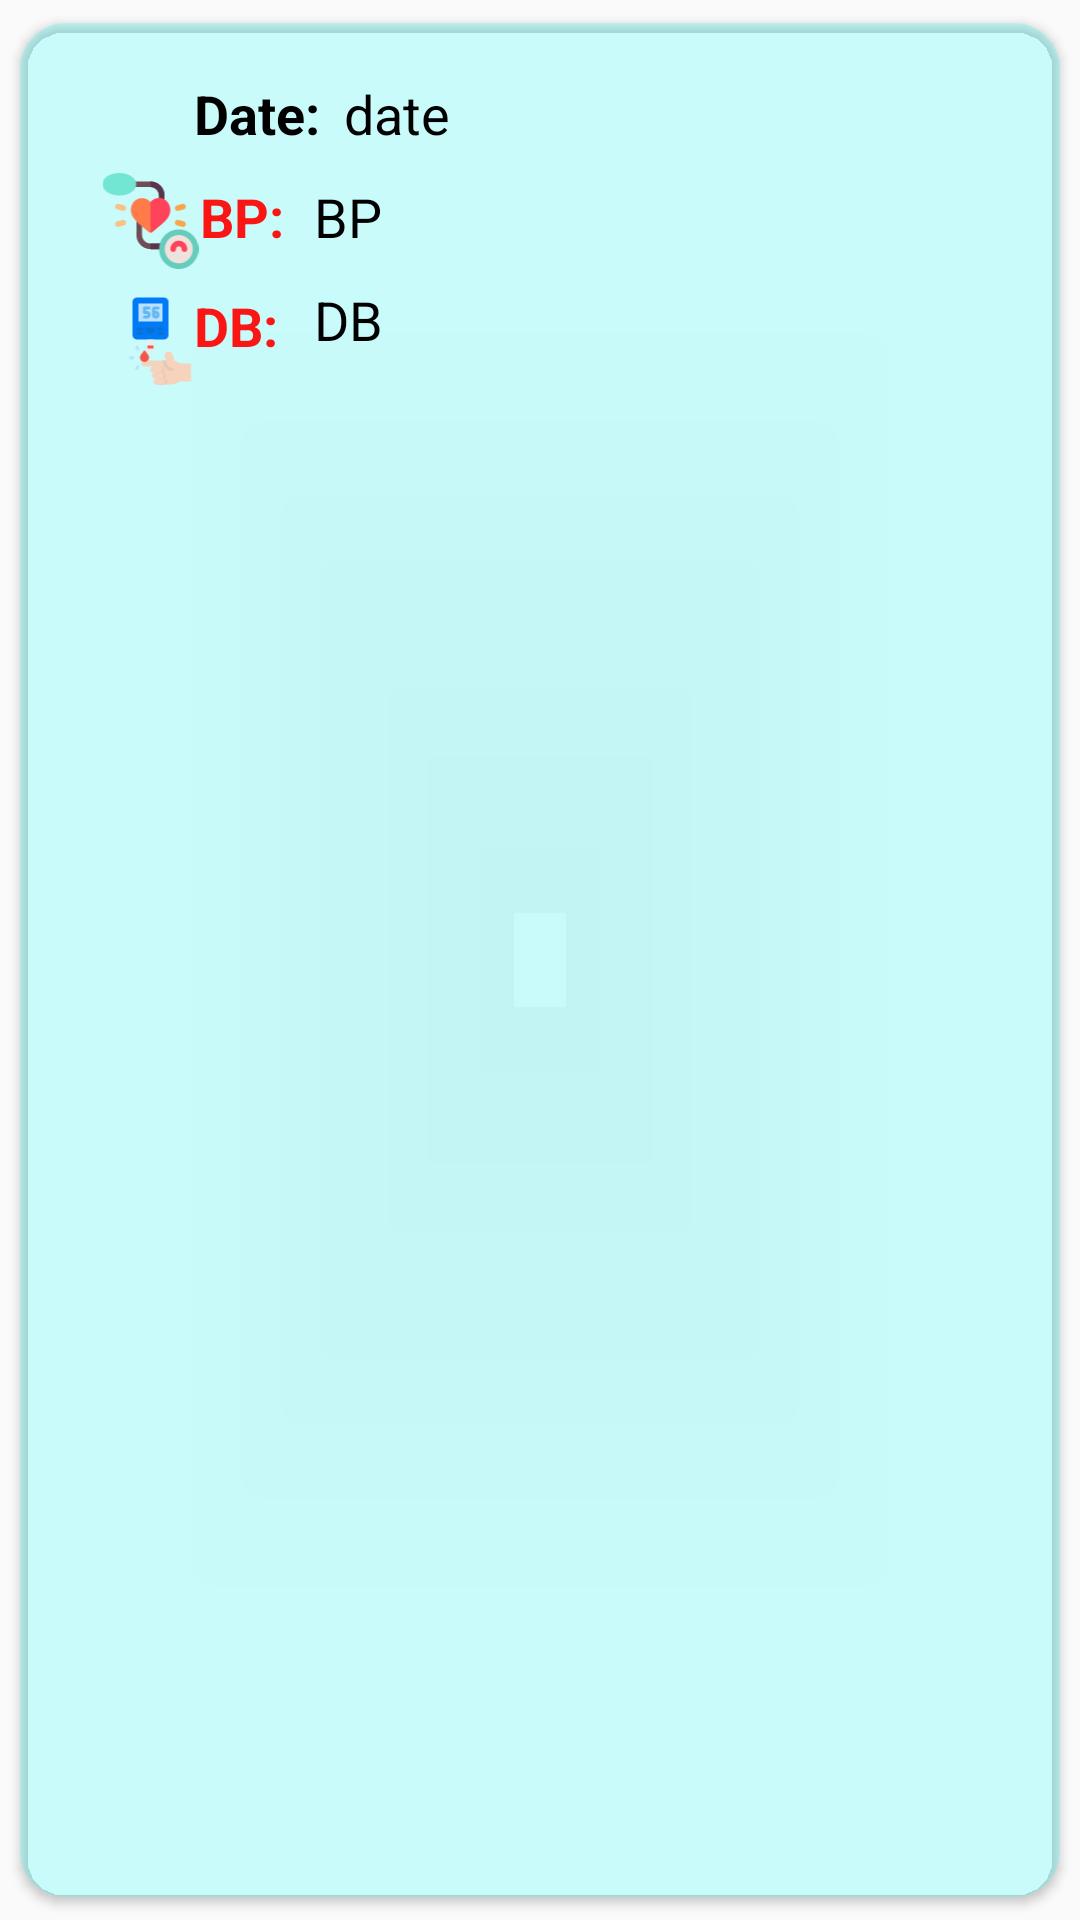

Here is an Android app screen rendered from its layout file. Give the layout XML and the strings, colors and styles it references.
<!-- AndroidManifest.xml: application theme Theme.MediCare -->
<!-- res/layout/custom_daily_report_recycleview.xml -->
<?xml version="1.0" encoding="utf-8"?>
<androidx.cardview.widget.CardView xmlns:android="http://schemas.android.com/apk/res/android"
    xmlns:app="http://schemas.android.com/apk/res-auto"
    android:layout_width="match_parent"
    android:layout_margin="5dp"
    app:cardUseCompatPadding="true"
    app:cardCornerRadius="15dp"
    app:cardBackgroundColor="#3718FFFF"
    android:layout_marginTop="10dp"
    android:layout_height="wrap_content"
    android:background="@color/colorAccent">

    <ScrollView
        android:layout_width="match_parent"
        android:layout_height="wrap_content">

        <RelativeLayout
            android:layout_width="match_parent"
            android:layout_height="wrap_content"
            android:layout_marginStart="8dp"
            android:layout_marginTop="10dp"
            android:layout_marginEnd="8dp"
            android:layout_marginBottom="8dp">

            <ImageView
                android:layout_width="wrap_content"
                android:layout_height="wrap_content"
                android:src="@drawable/ic_baseline_date"
                android:layout_marginStart="20dp"
                android:layout_marginTop="8dp"/>

            <ImageView
                android:layout_width="35dp"
                android:layout_height="32dp"
                android:layout_marginStart="18dp"
                android:layout_marginTop="40dp"
                android:src="@drawable/ic_blood_pressure" />

            <ImageView
                android:layout_width="35dp"
                android:layout_height="32dp"
                android:layout_marginStart="18dp"
                android:layout_marginTop="80dp"
                android:src="@drawable/ic_glucose_meter" />

            <TextView
                android:id="@+id/date"
                android:layout_width="match_parent"
                android:layout_height="wrap_content"
                android:layout_marginStart="100dp"
                android:layout_marginTop="8dp"
                android:text="date"
                android:textSize="18sp"
                android:textStyle="normal"
                android:textColor="@color/black"/>

            <TextView
                android:layout_width="match_parent"
                android:layout_height="wrap_content"
                android:layout_marginStart="50dp"
                android:layout_marginTop="8dp"
                android:text="Date:"
                android:textSize="18sp"
                android:textStyle="bold"
                android:textColor="@color/black" />

            <TextView
                android:id="@+id/bp"
                android:layout_width="match_parent"
                android:layout_height="wrap_content"
                android:layout_marginStart="52dp"
                android:layout_marginTop="10dp"
                android:text="BP:"
                android:textSize="18sp"
                android:textStyle="bold"
                android:textColor="#FB1616"
                android:layout_below="@+id/date"
                />

            <TextView
                android:id="@+id/bloodPressure"
                android:layout_width="match_parent"
                android:layout_height="wrap_content"
                android:layout_marginStart="90dp"
                android:layout_marginTop="10dp"
                android:text="BP"
                android:textSize="18sp"
                android:textStyle="normal"
                android:textColor="@color/black"
                android:layout_below="@+id/date"
                />

            <TextView
                android:id="@+id/db"
                android:layout_width="match_parent"
                android:layout_height="wrap_content"
                android:layout_below="@+id/bloodPressure"
                android:layout_marginStart="50dp"
                android:layout_marginTop="12dp"
                android:text="DB:"
                android:textColor="#FB1616"
                android:textSize="18sp"
                android:textStyle="bold" />

            <TextView
                android:id="@+id/diabetes"
                android:layout_width="match_parent"
                android:layout_height="wrap_content"
                android:layout_marginStart="90dp"
                android:layout_marginTop="10dp"
                android:layout_marginBottom="10dp"
                android:text="DB"
                android:textSize="18sp"
                android:textStyle="normal"
                android:textColor="@color/black"
                android:layout_below="@+id/bloodPressure"/>

        </RelativeLayout>

    </ScrollView>

</androidx.cardview.widget.CardView>
<!-- resources referenced by this layout -->
<resources>
  <!-- drawable ic_blood_pressure: vector/xml drawable (drawable, 3359 chars, omitted) -->
  <!-- drawable ic_glucose_meter: vector/xml drawable (drawable, 3461 chars, omitted) -->
  <style name="Theme.MediCare" parent="Theme.MaterialComponents.Light.NoActionBar.Bridge">
          
          <item name="colorPrimary">@color/purple_500</item>
          <item name="colorPrimaryVariant">@color/purple_700</item>
          <item name="colorOnPrimary">@color/white</item>
          
          <item name="colorSecondary">@color/teal_200</item>
          <item name="colorSecondaryVariant">@color/teal_700</item>
          <item name="colorOnSecondary">@color/black</item>
          
          <item name="android:statusBarColor" tools:targetApi="l">?attr/colorPrimaryVariant</item>
          
      </style>
  <!-- not gathered from this repository: default colours our renderer supplied (Android Studio template values) -->
  <color name="purple_500">#FF6200EE</color>
  <color name="purple_700">#FF3700B3</color>
  <color name="teal_200">#FF03DAC5</color>
  <color name="teal_700">#FF018786</color>
  <color name="black">#FF000000</color>
  <color name="white">#FFFFFFFF</color>
  <color name="colorAccent">#FF03DAC5</color>
</resources>
